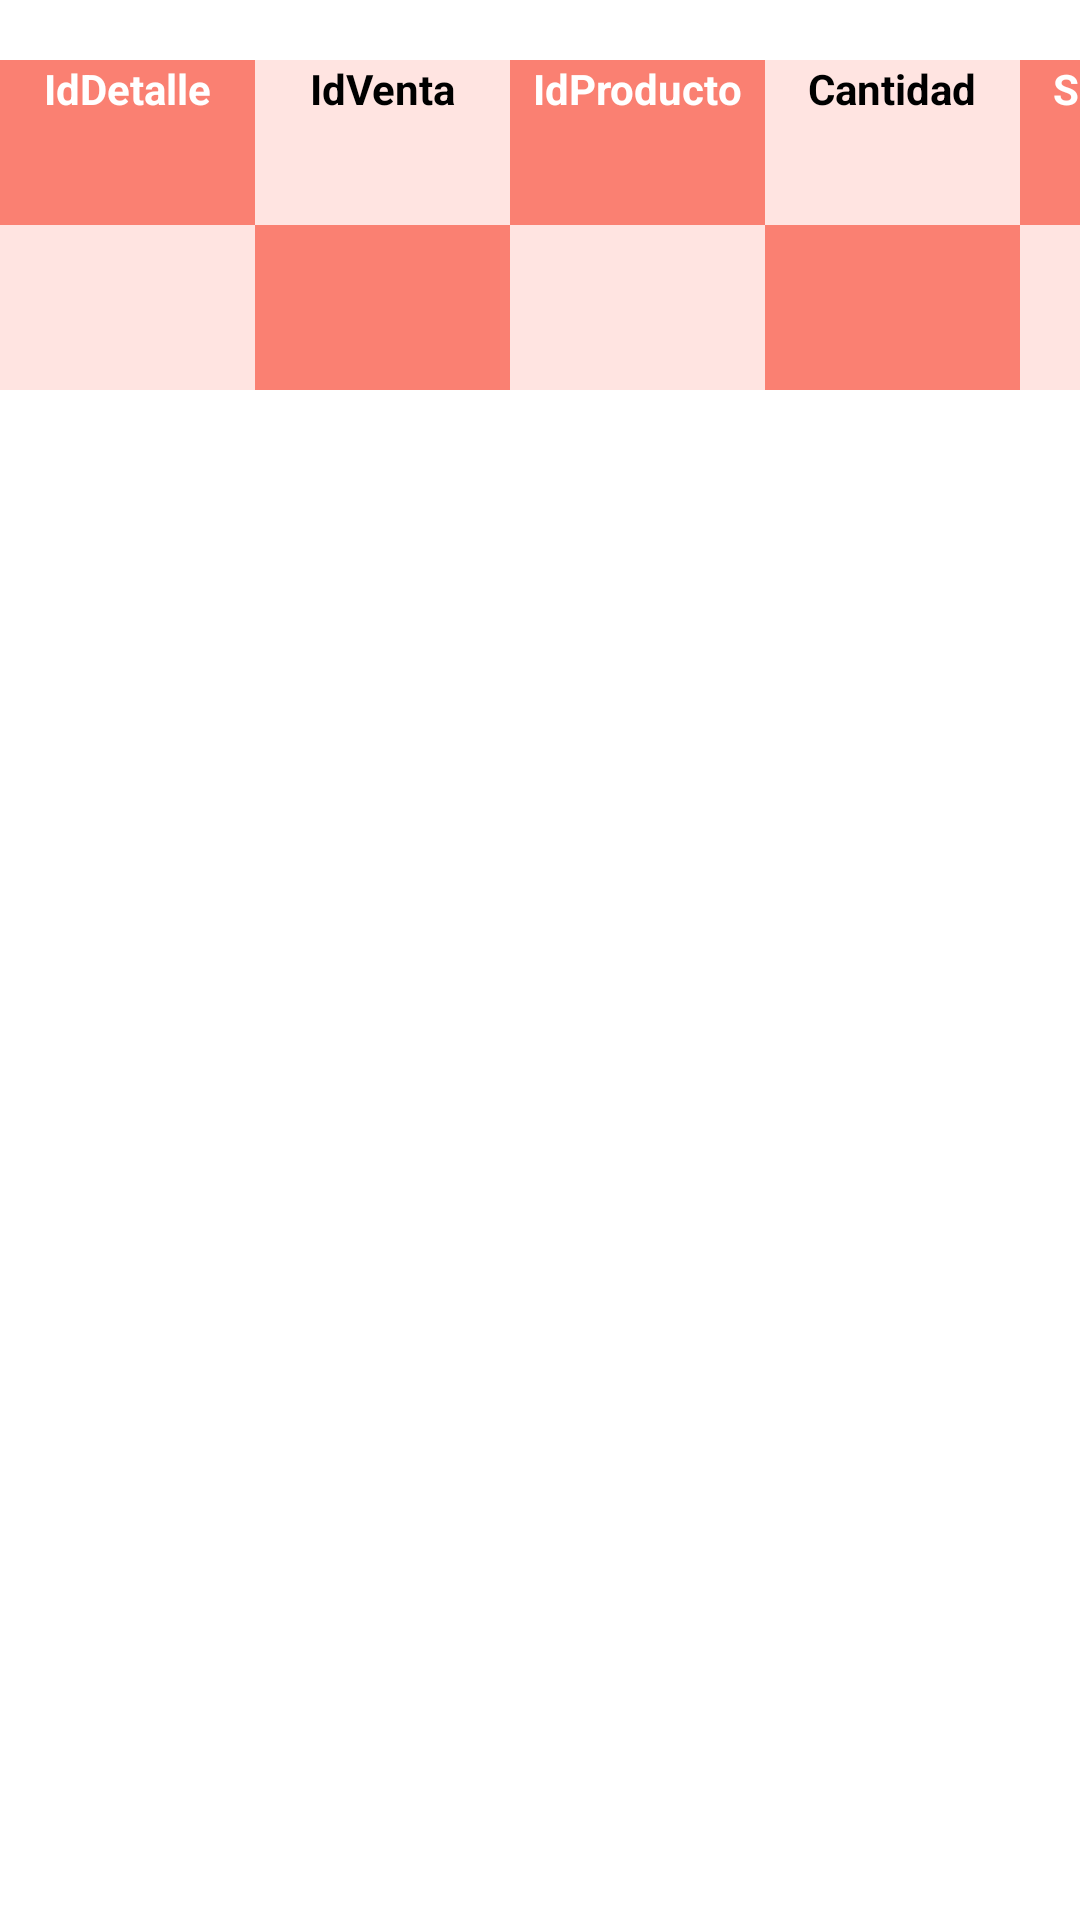

Reconstruct the res/layout file that produces this screen, plus the resources it refers to.
<!-- AndroidManifest.xml: application theme Theme.FRUTERIARANCHOLOPEZAPP -->
<!-- res/layout/tabladedetallesdeventas.xml -->
<?xml version="1.0" encoding="utf-8"?>
<LinearLayout xmlns:android="http://schemas.android.com/apk/res/android"
    android:id="@+id/iLVDetallesVentas"
    android:layout_width="match_parent"
    android:layout_height="wrap_content"
    android:background="#FFFFFF"
    android:orientation="vertical">

    <LinearLayout
        android:layout_marginTop="20dp"
        android:id="@+id/iLHDetallesVentas"
        android:layout_width="match_parent"
        android:layout_height="wrap_content"
        android:orientation="horizontal">

        <TableLayout
            android:id="@+id/tLDetallesVentas"
            android:layout_width="match_parent"
            android:layout_height="wrap_content">

            <TableRow
                android:id="@+id/tRDetallesVentas"
                android:layout_width="match_parent"
                android:layout_height="wrap_content">

                <TextView
                    android:id="@+id/tVIdDetalles"
                    android:layout_width="85dp"
                    android:layout_height="55dp"
                    android:background="#FA8072"
                    android:text="IdDetalle"
                    android:textAlignment="center"
                    android:textColor="#FFFFFF"
                    android:textSize="14sp"
                    android:textStyle="bold" />

                <TextView
                    android:id="@+id/tVIdVentas"
                    android:layout_width="85dp"
                    android:layout_height="55dp"
                    android:background="#FFE4E1"
                    android:text="IdVenta"
                    android:textAlignment="center"
                    android:textColor="#000000"
                    android:textSize="14sp"
                    android:textStyle="bold" />

                <TextView
                    android:id="@+id/tVIdProductos"
                    android:layout_width="85dp"
                    android:layout_height="55dp"
                    android:background="#FA8072"
                    android:text="IdProducto"
                    android:textAlignment="center"
                    android:textColor="#FFFFFF"
                    android:textSize="14sp"
                    android:textStyle="bold" />

                <TextView
                    android:id="@+id/tVCantidad"
                    android:layout_width="85dp"
                    android:layout_height="55dp"
                    android:background="#FFE4E1"
                    android:text="Cantidad"
                    android:textAlignment="center"
                    android:textColor="#000000"
                    android:textSize="14sp"
                    android:textStyle="bold" />

                <TextView
                    android:id="@+id/tVSubtotal"
                    android:layout_width="75dp"
                    android:layout_height="55dp"
                    android:background="#FA8072"
                    android:text="Subtotal"
                    android:textAlignment="center"
                    android:textColor="#FFFFFF"
                    android:textSize="14sp"
                    android:textStyle="bold" />
            </TableRow>

            <TableRow
                android:id="@+id/tRDetallesVentas1"
                android:layout_width="match_parent"
                android:layout_height="wrap_content">

                <TextView
                    android:id="@+id/tVIdDetalles1"
                    android:layout_width="85dp"
                    android:layout_height="55dp"
                    android:background="#FFE4E1"
                    android:textAlignment="center"
                    android:textColor="#000000"
                    android:textSize="14sp"
                    android:textStyle="bold" />

                <TextView
                    android:id="@+id/tVIdVentas1"
                    android:layout_width="85dp"
                    android:layout_height="55dp"
                    android:background="#FA8072"
                    android:textAlignment="center"
                    android:textColor="#FFFFFF"
                    android:textStyle="bold" />

                <TextView
                    android:id="@+id/tVIdProducto1"
                    android:layout_width="85dp"
                    android:layout_height="55dp"
                    android:background="#FFE4E1"
                    android:textAlignment="center"
                    android:textColor="#000000"
                    android:textSize="14sp"
                    android:textStyle="bold" />

                <TextView
                    android:id="@+id/tVCantidad1"
                    android:layout_width="85dp"
                    android:layout_height="55dp"
                    android:background="#FA8072"
                    android:textAlignment="center"
                    android:textColor="#FFFFFF"
                    android:textStyle="bold" />

                <TextView
                    android:id="@+id/tVSubtotal1"
                    android:layout_width="35dp"
                    android:layout_height="55dp"
                    android:background="#FFE4E1"
                    android:textAlignment="center"
                    android:textColor="#000000"
                    android:textSize="14sp"
                    android:textStyle="bold" />
            </TableRow>

        </TableLayout>
    </LinearLayout>
</LinearLayout>
<!-- resources referenced by this layout -->
<resources>
  <style name="Theme.FRUTERIARANCHOLOPEZAPP" parent="Base.Theme.FRUTERIARANCHOLOPEZAPP" />
  <style name="Base.Theme.FRUTERIARANCHOLOPEZAPP" parent="Theme.Material3.DayNight.NoActionBar">
          
          
      </style>
</resources>
